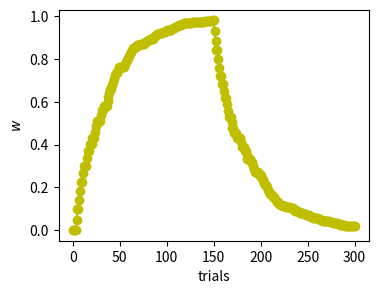

Recreate this plot in Python.
import numpy as np
import matplotlib.pyplot as plt
from random import randint


epsilon=0.05

ws=[0]
ws_rand=[0]

r=1



for i in range(0,150):
    u=randint(0,1)
    ws.append(ws[-1]+epsilon*(r*u-ws[-1]*u))

r=0

for i in range(0,150):
    u=randint(0,1)
    ws.append(ws[-1]+epsilon*(r-ws[-1]*u))

plt.figure(num=None, figsize=(4, 3), dpi=80, facecolor='w', edgecolor='k')
plt.plot(ws,'yo-')
plt.xlabel('trials')
plt.ylabel("$w$")
#plt.savefig("RW.pgf")
plt.savefig("RW.png")
plt.show()
